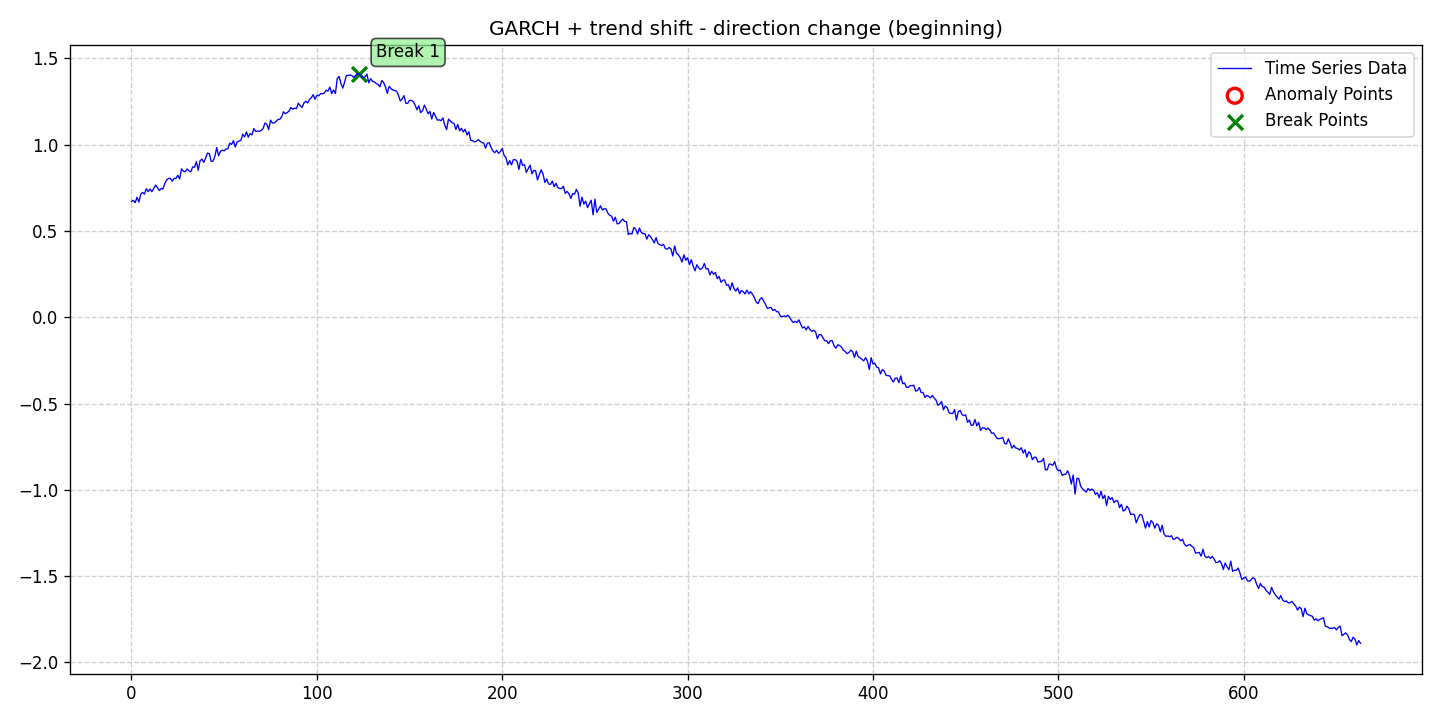

Values plotted in this chart, from the file beside it:
date, data, stationary, det_lin_up, det_lin_down, det_quad, det_cubic, det_exp, det_damped, stoc_trend, volatility, single_seas, multiple_seas, point_anom_single, point_anom_multi, collect_anom, context_anom, mean_shift, var_shift, trend_shift, point_anom_count, point_anom_location, point_anom_point, collect_anom_count
2020-01-01, 0.6718, 0, 0, 0, 0, 0, 0, 0, 0, 1, 0, 0, 0, 0, 0, 0, 0, 0, 1, 0, none, , 0
2020-01-02, 0.6783, 0, 0, 0, 0, 0, 0, 0, 0, 1, 0, 0, 0, 0, 0, 0, 0, 0, 1, 0, none, , 0
2020-01-03, 0.6642, 0, 0, 0, 0, 0, 0, 0, 0, 1, 0, 0, 0, 0, 0, 0, 0, 0, 1, 0, none, , 0
2020-01-04, 0.6957, 0, 0, 0, 0, 0, 0, 0, 0, 1, 0, 0, 0, 0, 0, 0, 0, 0, 1, 0, none, , 0
2020-01-05, 0.6679, 0, 0, 0, 0, 0, 0, 0, 0, 1, 0, 0, 0, 0, 0, 0, 0, 0, 1, 0, none, , 0
2020-01-06, 0.713, 0, 0, 0, 0, 0, 0, 0, 0, 1, 0, 0, 0, 0, 0, 0, 0, 0, 1, 0, none, , 0
2020-01-07, 0.724, 0, 0, 0, 0, 0, 0, 0, 0, 1, 0, 0, 0, 0, 0, 0, 0, 0, 1, 0, none, , 0
2020-01-08, 0.7139, 0, 0, 0, 0, 0, 0, 0, 0, 1, 0, 0, 0, 0, 0, 0, 0, 0, 1, 0, none, , 0
2020-01-09, 0.7457, 0, 0, 0, 0, 0, 0, 0, 0, 1, 0, 0, 0, 0, 0, 0, 0, 0, 1, 0, none, , 0
2020-01-10, 0.7282, 0, 0, 0, 0, 0, 0, 0, 0, 1, 0, 0, 0, 0, 0, 0, 0, 0, 1, 0, none, , 0
2020-01-11, 0.7435, 0, 0, 0, 0, 0, 0, 0, 0, 1, 0, 0, 0, 0, 0, 0, 0, 0, 1, 0, none, , 0
2020-01-12, 0.7283, 0, 0, 0, 0, 0, 0, 0, 0, 1, 0, 0, 0, 0, 0, 0, 0, 0, 1, 0, none, , 0
2020-01-13, 0.7463, 0, 0, 0, 0, 0, 0, 0, 0, 1, 0, 0, 0, 0, 0, 0, 0, 0, 1, 0, none, , 0
2020-01-14, 0.7666, 0, 0, 0, 0, 0, 0, 0, 0, 1, 0, 0, 0, 0, 0, 0, 0, 0, 1, 0, none, , 0
2020-01-15, 0.7511, 0, 0, 0, 0, 0, 0, 0, 0, 1, 0, 0, 0, 0, 0, 0, 0, 0, 1, 0, none, , 0
2020-01-16, 0.7349, 0, 0, 0, 0, 0, 0, 0, 0, 1, 0, 0, 0, 0, 0, 0, 0, 0, 1, 0, none, , 0
2020-01-17, 0.7466, 0, 0, 0, 0, 0, 0, 0, 0, 1, 0, 0, 0, 0, 0, 0, 0, 0, 1, 0, none, , 0
2020-01-18, 0.7435, 0, 0, 0, 0, 0, 0, 0, 0, 1, 0, 0, 0, 0, 0, 0, 0, 0, 1, 0, none, , 0
2020-01-19, 0.7771, 0, 0, 0, 0, 0, 0, 0, 0, 1, 0, 0, 0, 0, 0, 0, 0, 0, 1, 0, none, , 0
2020-01-20, 0.7953, 0, 0, 0, 0, 0, 0, 0, 0, 1, 0, 0, 0, 0, 0, 0, 0, 0, 1, 0, none, , 0
2020-01-21, 0.8052, 0, 0, 0, 0, 0, 0, 0, 0, 1, 0, 0, 0, 0, 0, 0, 0, 0, 1, 0, none, , 0
2020-01-22, 0.8045, 0, 0, 0, 0, 0, 0, 0, 0, 1, 0, 0, 0, 0, 0, 0, 0, 0, 1, 0, none, , 0
2020-01-23, 0.7891, 0, 0, 0, 0, 0, 0, 0, 0, 1, 0, 0, 0, 0, 0, 0, 0, 0, 1, 0, none, , 0
2020-01-24, 0.805, 0, 0, 0, 0, 0, 0, 0, 0, 1, 0, 0, 0, 0, 0, 0, 0, 0, 1, 0, none, , 0
2020-01-25, 0.8045, 0, 0, 0, 0, 0, 0, 0, 0, 1, 0, 0, 0, 0, 0, 0, 0, 0, 1, 0, none, , 0
2020-01-26, 0.8234, 0, 0, 0, 0, 0, 0, 0, 0, 1, 0, 0, 0, 0, 0, 0, 0, 0, 1, 0, none, , 0
2020-01-27, 0.8017, 0, 0, 0, 0, 0, 0, 0, 0, 1, 0, 0, 0, 0, 0, 0, 0, 0, 1, 0, none, , 0
2020-01-28, 0.8606, 0, 0, 0, 0, 0, 0, 0, 0, 1, 0, 0, 0, 0, 0, 0, 0, 0, 1, 0, none, , 0
2020-01-29, 0.8468, 0, 0, 0, 0, 0, 0, 0, 0, 1, 0, 0, 0, 0, 0, 0, 0, 0, 1, 0, none, , 0
2020-01-30, 0.8438, 0, 0, 0, 0, 0, 0, 0, 0, 1, 0, 0, 0, 0, 0, 0, 0, 0, 1, 0, none, , 0
2020-01-31, 0.8597, 0, 0, 0, 0, 0, 0, 0, 0, 1, 0, 0, 0, 0, 0, 0, 0, 0, 1, 0, none, , 0
2020-02-01, 0.8495, 0, 0, 0, 0, 0, 0, 0, 0, 1, 0, 0, 0, 0, 0, 0, 0, 0, 1, 0, none, , 0
2020-02-02, 0.8428, 0, 0, 0, 0, 0, 0, 0, 0, 1, 0, 0, 0, 0, 0, 0, 0, 0, 1, 0, none, , 0
2020-02-03, 0.8715, 0, 0, 0, 0, 0, 0, 0, 0, 1, 0, 0, 0, 0, 0, 0, 0, 0, 1, 0, none, , 0
2020-02-04, 0.87, 0, 0, 0, 0, 0, 0, 0, 0, 1, 0, 0, 0, 0, 0, 0, 0, 0, 1, 0, none, , 0
2020-02-05, 0.9019, 0, 0, 0, 0, 0, 0, 0, 0, 1, 0, 0, 0, 0, 0, 0, 0, 0, 1, 0, none, , 0
2020-02-06, 0.8524, 0, 0, 0, 0, 0, 0, 0, 0, 1, 0, 0, 0, 0, 0, 0, 0, 0, 1, 0, none, , 0
2020-02-07, 0.9069, 0, 0, 0, 0, 0, 0, 0, 0, 1, 0, 0, 0, 0, 0, 0, 0, 0, 1, 0, none, , 0
2020-02-08, 0.917, 0, 0, 0, 0, 0, 0, 0, 0, 1, 0, 0, 0, 0, 0, 0, 0, 0, 1, 0, none, , 0
2020-02-09, 0.8974, 0, 0, 0, 0, 0, 0, 0, 0, 1, 0, 0, 0, 0, 0, 0, 0, 0, 1, 0, none, , 0
2020-02-10, 0.9229, 0, 0, 0, 0, 0, 0, 0, 0, 1, 0, 0, 0, 0, 0, 0, 0, 0, 1, 0, none, , 0
2020-02-11, 0.9513, 0, 0, 0, 0, 0, 0, 0, 0, 1, 0, 0, 0, 0, 0, 0, 0, 0, 1, 0, none, , 0
2020-02-12, 0.949, 0, 0, 0, 0, 0, 0, 0, 0, 1, 0, 0, 0, 0, 0, 0, 0, 0, 1, 0, none, , 0
2020-02-13, 0.9038, 0, 0, 0, 0, 0, 0, 0, 0, 1, 0, 0, 0, 0, 0, 0, 0, 0, 1, 0, none, , 0
2020-02-14, 0.9051, 0, 0, 0, 0, 0, 0, 0, 0, 1, 0, 0, 0, 0, 0, 0, 0, 0, 1, 0, none, , 0
2020-02-15, 0.9333, 0, 0, 0, 0, 0, 0, 0, 0, 1, 0, 0, 0, 0, 0, 0, 0, 0, 1, 0, none, , 0
2020-02-16, 0.984, 0, 0, 0, 0, 0, 0, 0, 0, 1, 0, 0, 0, 0, 0, 0, 0, 0, 1, 0, none, , 0
2020-02-17, 0.9355, 0, 0, 0, 0, 0, 0, 0, 0, 1, 0, 0, 0, 0, 0, 0, 0, 0, 1, 0, none, , 0
2020-02-18, 0.9623, 0, 0, 0, 0, 0, 0, 0, 0, 1, 0, 0, 0, 0, 0, 0, 0, 0, 1, 0, none, , 0
2020-02-19, 0.9683, 0, 0, 0, 0, 0, 0, 0, 0, 1, 0, 0, 0, 0, 0, 0, 0, 0, 1, 0, none, , 0
2020-02-20, 0.965, 0, 0, 0, 0, 0, 0, 0, 0, 1, 0, 0, 0, 0, 0, 0, 0, 0, 1, 0, none, , 0
2020-02-21, 0.9753, 0, 0, 0, 0, 0, 0, 0, 0, 1, 0, 0, 0, 0, 0, 0, 0, 0, 1, 0, none, , 0
2020-02-22, 0.9763, 0, 0, 0, 0, 0, 0, 0, 0, 1, 0, 0, 0, 0, 0, 0, 0, 0, 1, 0, none, , 0
2020-02-23, 1.009, 0, 0, 0, 0, 0, 0, 0, 0, 1, 0, 0, 0, 0, 0, 0, 0, 0, 1, 0, none, , 0
2020-02-24, 1.002, 0, 0, 0, 0, 0, 0, 0, 0, 1, 0, 0, 0, 0, 0, 0, 0, 0, 1, 0, none, , 0
2020-02-25, 1.024, 0, 0, 0, 0, 0, 0, 0, 0, 1, 0, 0, 0, 0, 0, 0, 0, 0, 1, 0, none, , 0
2020-02-26, 0.9874, 0, 0, 0, 0, 0, 0, 0, 0, 1, 0, 0, 0, 0, 0, 0, 0, 0, 1, 0, none, , 0
2020-02-27, 1.016, 0, 0, 0, 0, 0, 0, 0, 0, 1, 0, 0, 0, 0, 0, 0, 0, 0, 1, 0, none, , 0
2020-02-28, 1.022, 0, 0, 0, 0, 0, 0, 0, 0, 1, 0, 0, 0, 0, 0, 0, 0, 0, 1, 0, none, , 0
2020-02-29, 1.025, 0, 0, 0, 0, 0, 0, 0, 0, 1, 0, 0, 0, 0, 0, 0, 0, 0, 1, 0, none, , 0
... 604 more rows
